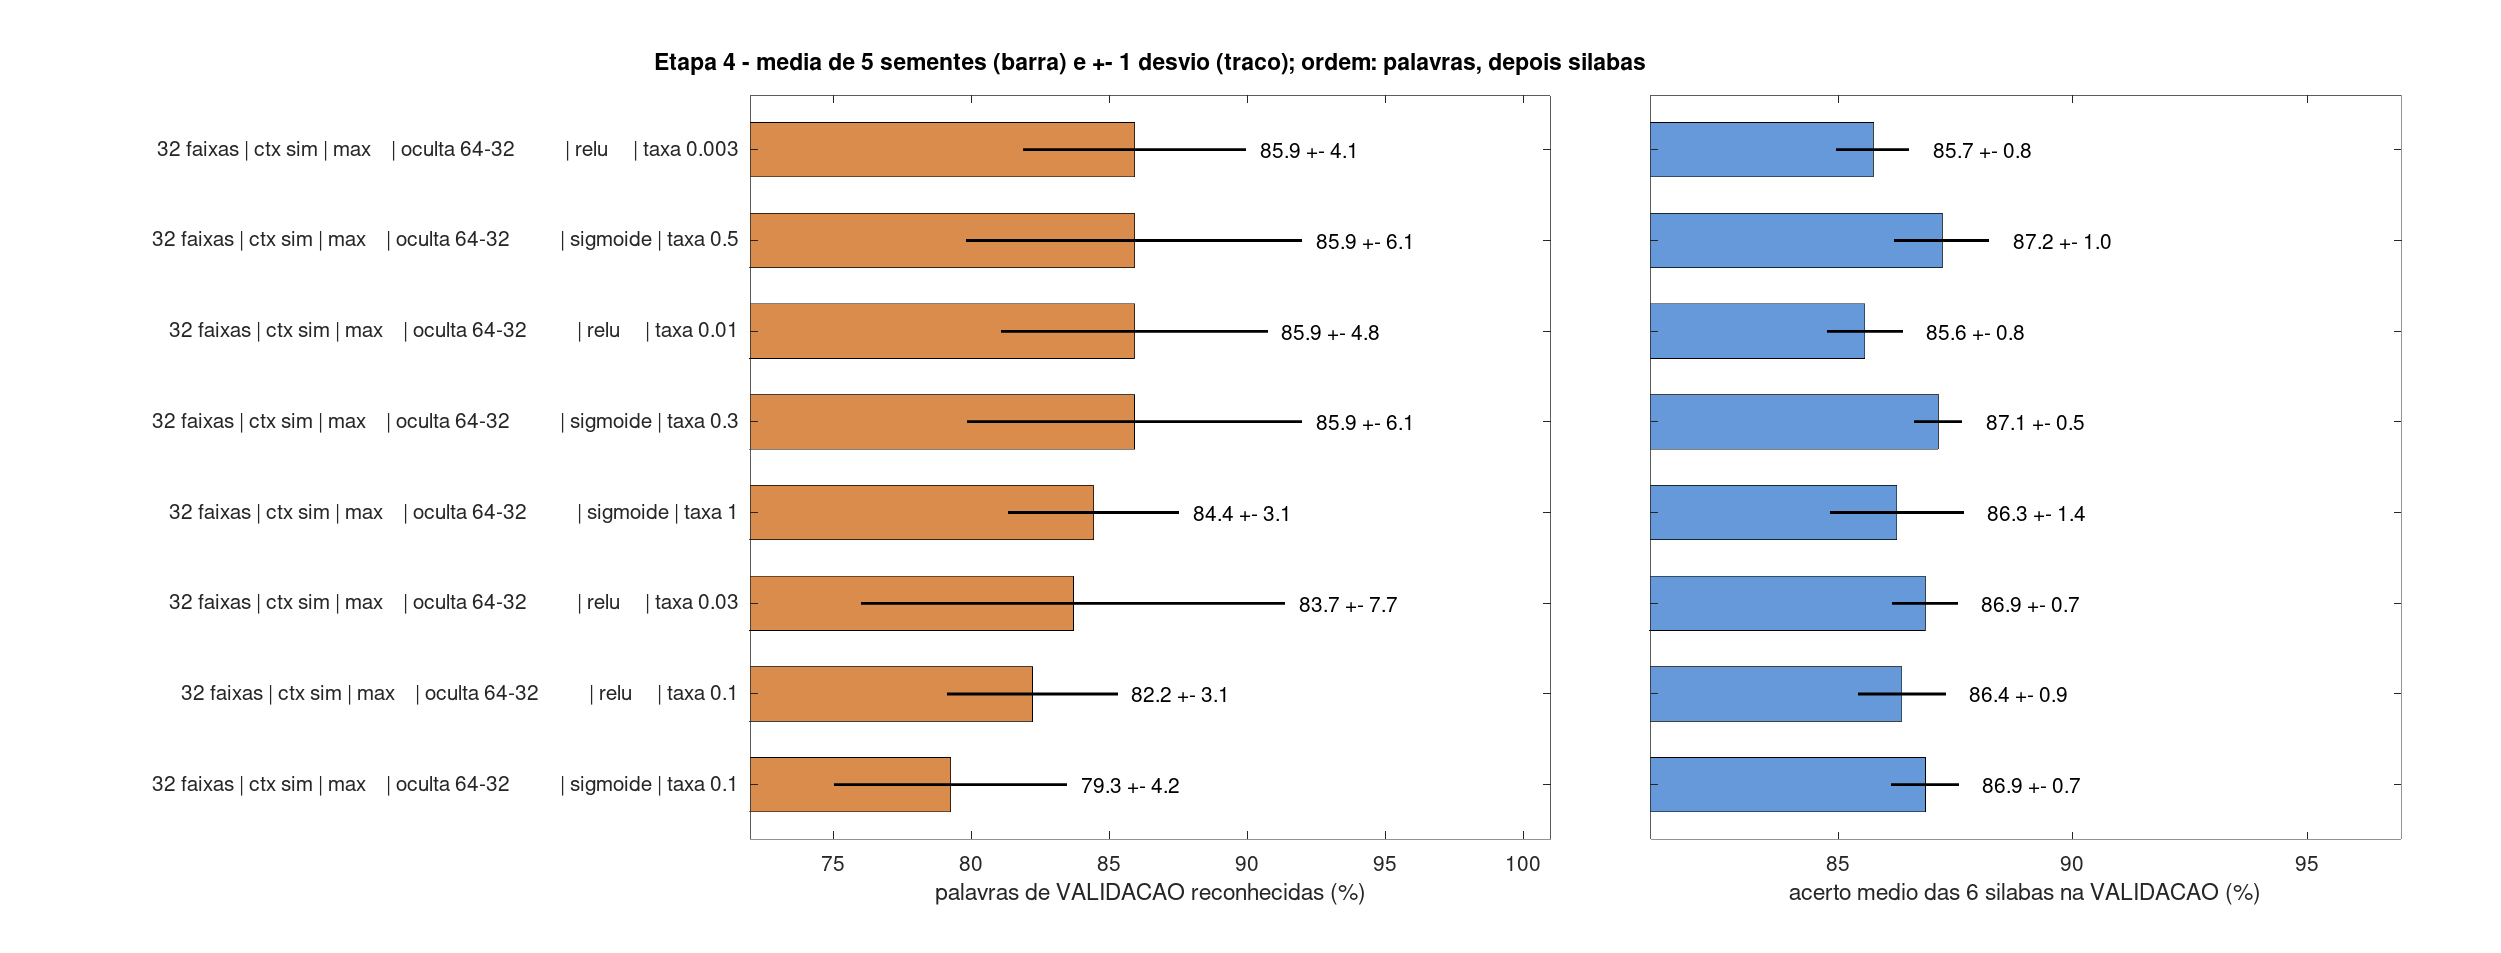

The table this chart was drawn from, first rows:
configuracao; silabas_media; silabas_desvio; palavras_media; palavras_desvio; janelas_media; janelas_desvio; di; rei; ta; es; quer; da; treino; epoca_media; tempo_medio_s; sementes
32 faixas | ctx sim | max    | oculta 64…; 0.8574; 0.0078; 0.8593; 0.0406; 0.8819; 0.0060; 0.9229; 0.8723; 0.8634; 0.7455; 0.7859; 0.9547; 0.9454; 782.6; 126.8; 5
32 faixas | ctx sim | max    | oculta 64…; 0.8722; 0.0102; 0.8593; 0.0608; 0.8955; 0.0077; 0.9084; 0.9092; 0.8854; 0.7917; 0.7912; 0.9472; 0.9660; 186.8; 61.6; 5
32 faixas | ctx sim | max    | oculta 64…; 0.8557; 0.0081; 0.8593; 0.0483; 0.8822; 0.0057; 0.9084; 0.8938; 0.8488; 0.7620; 0.7682; 0.9528; 0.9541; 306.4; 90.4; 5
32 faixas | ctx sim | max    | oculta 64…; 0.8713; 0.0052; 0.8592; 0.0609; 0.8935; 0.0048; 0.9350; 0.9046; 0.8829; 0.7735; 0.7735; 0.9585; 0.9642; 228.2; 75.0; 5
32 faixas | ctx sim | max    | oculta 64…; 0.8625; 0.0143; 0.8445; 0.0310; 0.8885; 0.0109; 0.9253; 0.9031; 0.8464; 0.8149; 0.7628; 0.9226; 0.9666; 178.8; 71.4; 5
32 faixas | ctx sim | max    | oculta 64…; 0.8685; 0.0070; 0.8371; 0.0768; 0.8910; 0.0048; 0.9253; 0.8938; 0.8975; 0.7934; 0.7540; 0.9472; 0.9663; 162.0; 50.7; 5
32 faixas | ctx sim | max    | oculta 64…; 0.8636; 0.0093; 0.8222; 0.0310; 0.8885; 0.0062; 0.9229; 0.8939; 0.8561; 0.7901; 0.7788; 0.9396; 0.9685; 105.2; 46.9; 5
32 faixas | ctx sim | max    | oculta 64…; 0.8686; 0.0073; 0.7926; 0.0423; 0.8922; 0.0063; 0.9133; 0.8969; 0.8732; 0.7703; 0.8071; 0.9509; 0.9622; 567.4; 121.6; 5
